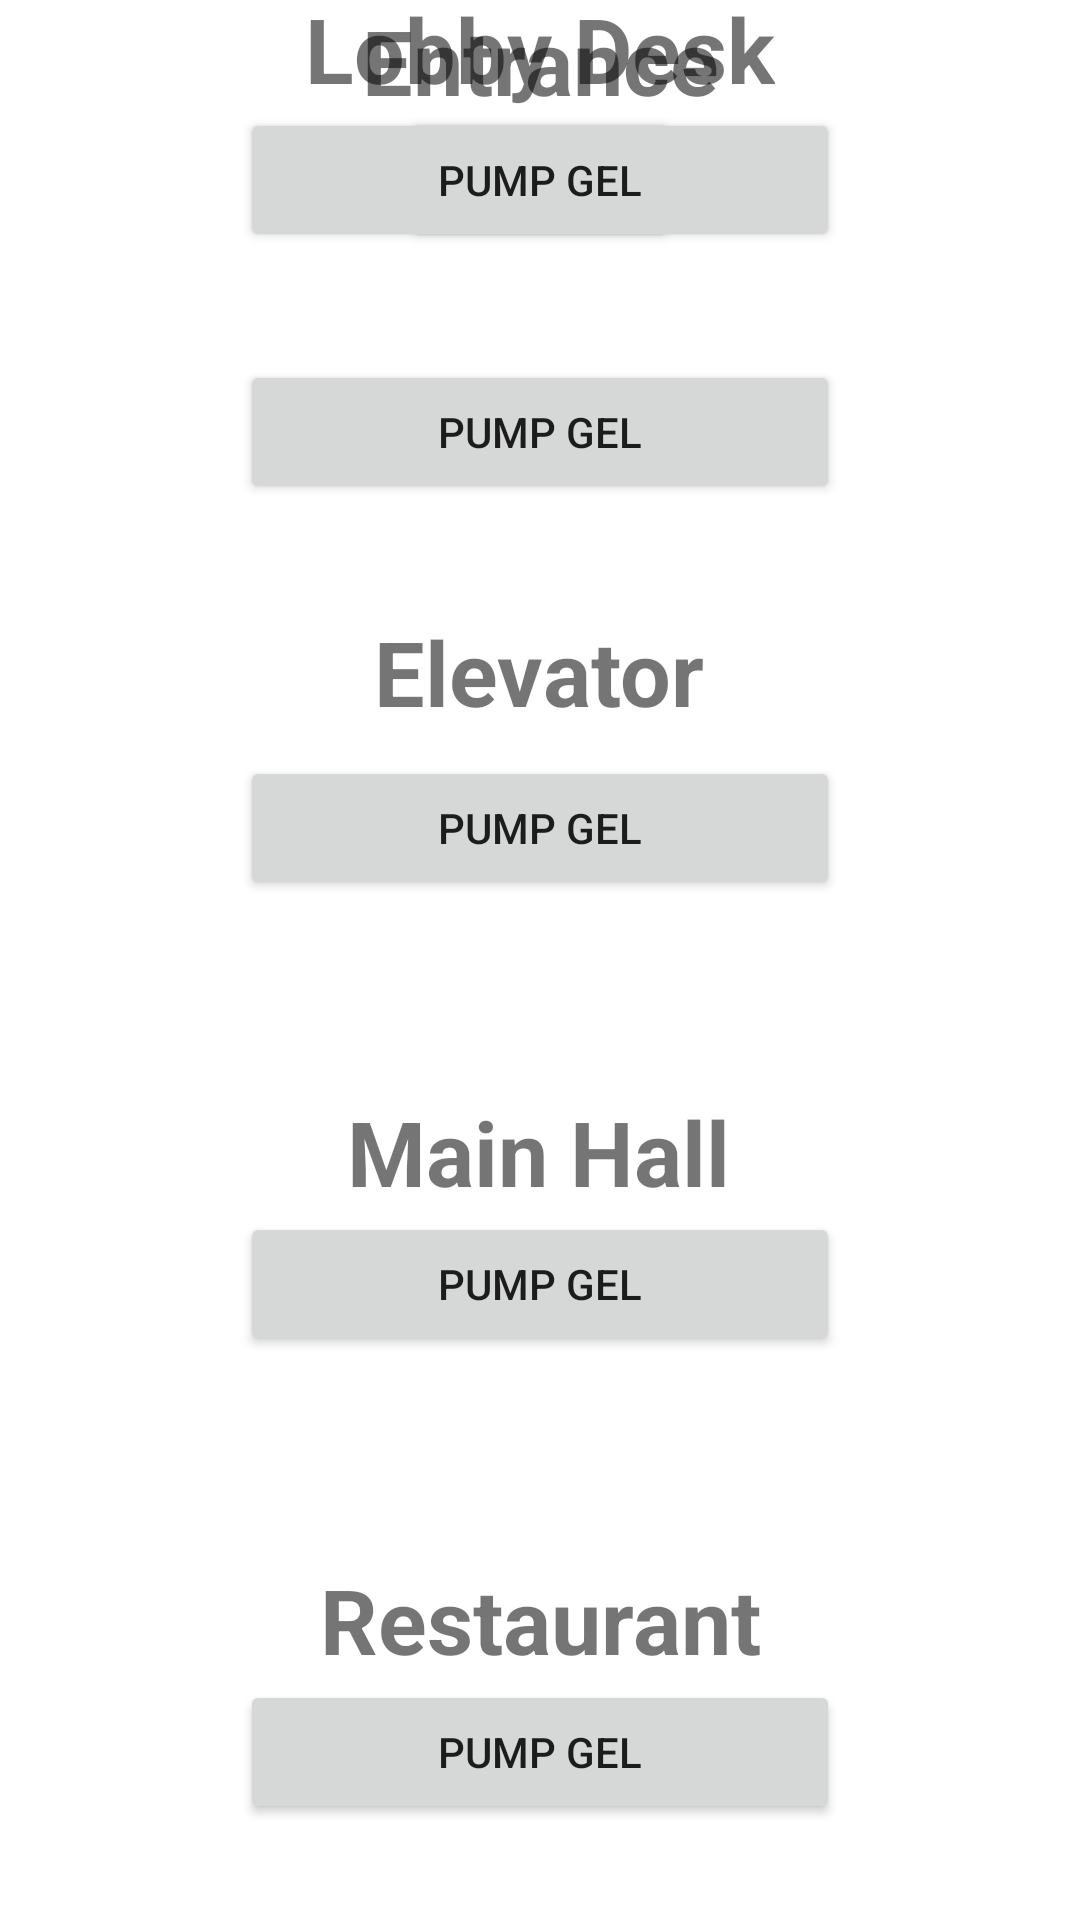

Here is an Android app screen rendered from its layout file. Give the layout XML and the strings, colors and styles it references.
<!-- AndroidManifest.xml: application theme Theme.LINDDNA -->
<!-- res/layout/activity_main.xml -->
<?xml version="1.0" encoding="utf-8"?>
<RelativeLayout xmlns:android="http://schemas.android.com/apk/res/android"
    xmlns:app="http://schemas.android.com/apk/res-auto"
    xmlns:tools="http://schemas.android.com/tools"
    android:layout_width="match_parent"
    android:layout_height="match_parent"
    android:background="@android:color/darker_gray"
    tools:context=".MainActivity">

    <com.google.android.material.bottomnavigation.BottomNavigationView
        android:layout_width="match_parent"
        android:layout_height="wrap_content"
        android:layout_alignParentStart="true"
        android:layout_alignParentEnd="true"
        android:layout_alignParentBottom="true"
        android:layout_marginStart="0dp"
        android:layout_marginEnd="0dp"
        android:background="?android:attr/windowBackground"
        app:menu="@menu/bottom_navigation" />

    <androidx.constraintlayout.widget.ConstraintLayout
        android:layout_width="match_parent"
        android:layout_height="match_parent"
        android:background="#FFFFFF">

        <Button
            android:id="@+id/button6"
            android:layout_width="wrap_content"
            android:layout_height="wrap_content"
            android:text="PUMP GEL"
            app:layout_constraintBottom_toTopOf="@+id/button4"
            app:layout_constraintEnd_toEndOf="parent"
            app:layout_constraintStart_toStartOf="parent"
            app:layout_constraintTop_toTopOf="parent" />

        <Button
            android:id="@+id/button"
            android:layout_width="200dp"
            android:layout_height="wrap_content"
            android:layout_marginBottom="104dp"
            android:text="PUMP GEL"
            app:layout_constraintBottom_toTopOf="@+id/button2"
            app:layout_constraintEnd_toEndOf="parent"
            app:layout_constraintStart_toStartOf="parent" />

        <Button
            android:id="@+id/button2"
            android:layout_width="200dp"
            android:layout_height="wrap_content"
            android:layout_marginBottom="108dp"
            android:text="PUMP GEL"
            app:layout_constraintBottom_toTopOf="@+id/button3"
            app:layout_constraintEnd_toEndOf="parent"
            app:layout_constraintStart_toStartOf="parent" />

        <Button
            android:id="@+id/button3"
            android:layout_width="200dp"
            android:layout_height="wrap_content"
            android:layout_marginBottom="32dp"
            android:text="PUMP GEL"
            app:layout_constraintBottom_toBottomOf="parent"
            app:layout_constraintEnd_toEndOf="parent"
            app:layout_constraintStart_toStartOf="parent" />

        <Button
            android:id="@+id/button4"
            android:layout_width="200dp"
            android:layout_height="wrap_content"
            android:layout_marginBottom="84dp"
            android:text="PUMP GEL"
            app:layout_constraintBottom_toTopOf="@+id/button"
            app:layout_constraintEnd_toEndOf="parent"
            app:layout_constraintStart_toStartOf="parent" />

        <Button
            android:id="@+id/button5"
            android:layout_width="200dp"
            android:layout_height="wrap_content"
            android:text="PUMP GEL"
            app:layout_constraintBottom_toTopOf="@+id/button4"
            app:layout_constraintEnd_toEndOf="parent"
            app:layout_constraintStart_toStartOf="parent"
            app:layout_constraintTop_toTopOf="parent" />

        <TextView
            android:id="@+id/textView"
            android:layout_width="wrap_content"
            android:layout_height="wrap_content"
            android:layout_marginBottom="8dp"
            android:text="Elevator"
            android:textSize="30sp"
            android:textStyle="bold"
            app:layout_constraintBottom_toTopOf="@+id/button"
            app:layout_constraintEnd_toEndOf="parent"
            app:layout_constraintHorizontal_bias="0.498"
            app:layout_constraintStart_toStartOf="parent" />

        <TextView
            android:id="@+id/textView2"
            android:layout_width="wrap_content"
            android:layout_height="wrap_content"
            android:text="Restaurant"
            android:textSize="30sp"
            android:textStyle="bold"
            app:layout_constraintBottom_toTopOf="@+id/button3"
            app:layout_constraintEnd_toEndOf="parent"
            app:layout_constraintStart_toStartOf="parent" />

        <TextView
            android:id="@+id/textView3"
            android:layout_width="wrap_content"
            android:layout_height="wrap_content"
            android:text="Main Hall"
            android:textSize="30sp"
            android:textStyle="bold"
            app:layout_constraintBottom_toTopOf="@+id/button2"
            app:layout_constraintEnd_toEndOf="parent"
            app:layout_constraintHorizontal_bias="0.498"
            app:layout_constraintStart_toStartOf="parent" />

        <TextView
            android:id="@+id/textView4"
            android:layout_width="wrap_content"
            android:layout_height="wrap_content"
            android:text="Lobby Desk"
            android:textSize="30sp"
            android:textStyle="bold"
            app:layout_constraintBottom_toTopOf="@+id/button5"
            app:layout_constraintEnd_toEndOf="parent"
            app:layout_constraintStart_toStartOf="parent" />

        <TextView
            android:id="@+id/textView5"
            android:layout_width="wrap_content"
            android:layout_height="wrap_content"
            android:text="Entrance"
            android:textSize="30sp"
            android:textStyle="bold"
            app:layout_constraintEnd_toEndOf="parent"
            app:layout_constraintStart_toStartOf="parent"
            tools:layout_editor_absoluteY="171dp" />

    </androidx.constraintlayout.widget.ConstraintLayout>

</RelativeLayout>
<!-- resources referenced by this layout -->
<resources>
  <style name="Theme.LINDDNA" parent="Theme.MaterialComponents.DayNight.DarkActionBar">
          
          <item name="colorPrimary">@color/purple_500</item>
          <item name="colorPrimaryVariant">@color/purple_700</item>
          <item name="colorOnPrimary">@color/white</item>
          
          <item name="colorSecondary">@color/teal_200</item>
          <item name="colorSecondaryVariant">@color/teal_700</item>
          <item name="colorOnSecondary">@color/black</item>
          
          <item name="android:statusBarColor" tools:targetApi="l">?attr/colorPrimaryVariant</item>
          
      </style>
  <!-- not gathered from this repository: default colours our renderer supplied (Android Studio template values) -->
  <color name="purple_500">#FF6200EE</color>
  <color name="purple_700">#FF3700B3</color>
  <color name="teal_200">#FF03DAC5</color>
  <color name="teal_700">#FF018786</color>
  <color name="black">#FF000000</color>
  <color name="white">#FFFFFFFF</color>
</resources>
